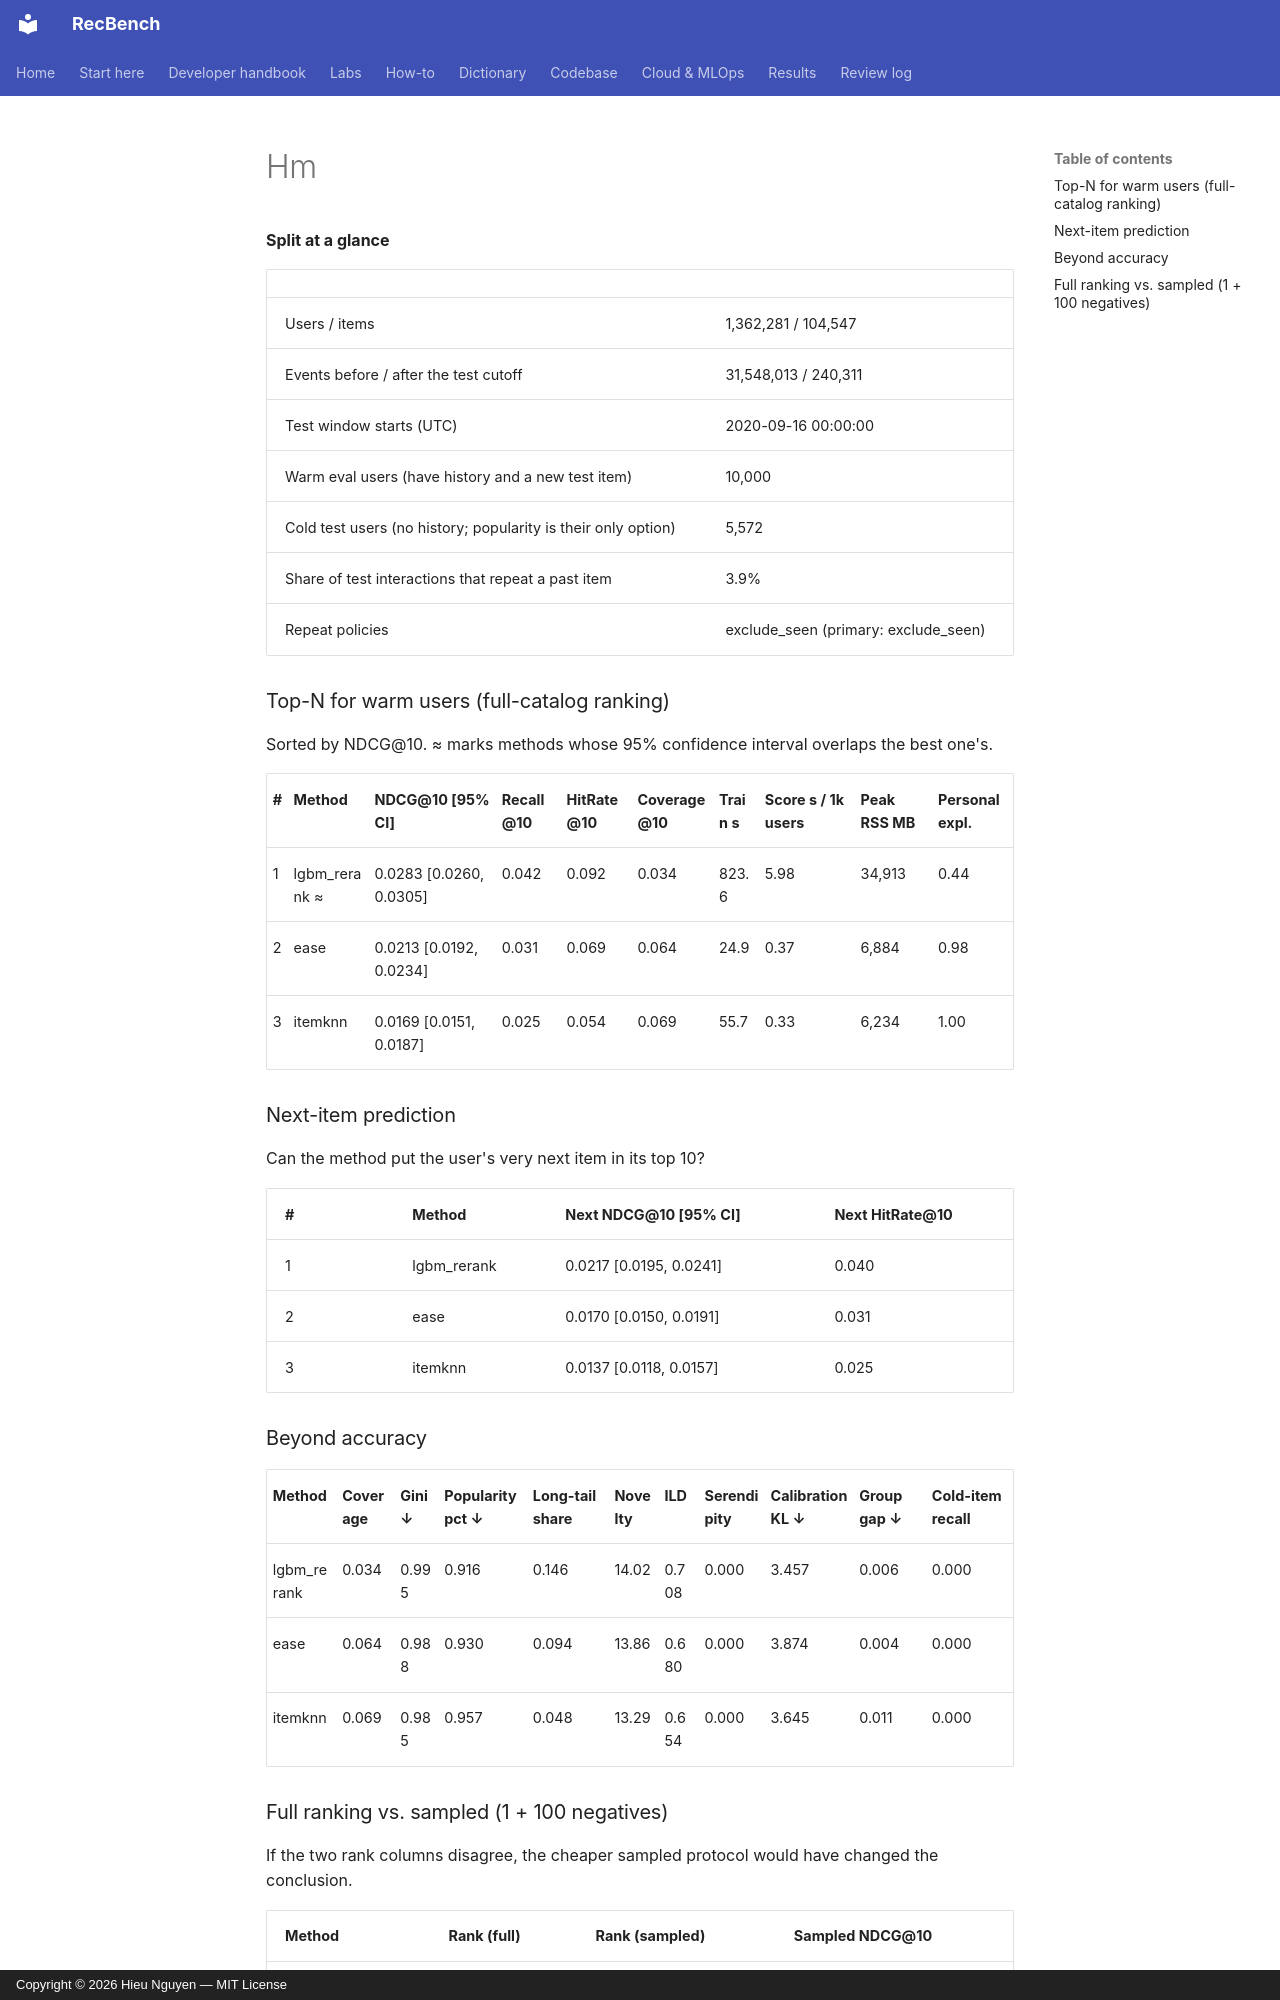

repository: trunghieu11/recbench · page: generated/leaderboards/full-tuned/hm/index.html · generator: mkdocs · copyright: Copyright © 2026 Hieu Nguyen — MIT License


**Split at a glance**

|  |  |
|---|---|
| Users / items | 1,362,281 / 104,547 |
| Events before / after the test cutoff | 31,548,013 / 240,311 |
| Test window starts (UTC) | 2020-09-16 00:00:00 |
| Warm eval users (have history and a new test item) | 10,000 |
| Cold test users (no history; popularity is their only option) | 5,572 |
| Share of test interactions that repeat a past item | 3.9% |
| Repeat policies | exclude_seen (primary: exclude_seen) |

### Top-N for warm users (full-catalog ranking)

Sorted by NDCG@10. ≈ marks methods whose 95% confidence interval overlaps the best one's.

| # | Method | NDCG@10 [95% CI] | Recall@10 | HitRate@10 | Coverage@10 | Train s | Score s / 1k users | Peak RSS MB | Personal expl. |
|---|---|---|---|---|---|---|---|---|---|
| 1 | lgbm_rerank ≈ | 0.0283 [0.0260, 0.0305] | 0.042 | 0.092 | 0.034 | 823.6 | 5.98 | 34,913 | 0.44 |
| 2 | ease | 0.0213 [0.0192, 0.0234] | 0.031 | 0.069 | 0.064 | 24.9 | 0.37 | 6,884 | 0.98 |
| 3 | itemknn | 0.0169 [0.0151, 0.0187] | 0.025 | 0.054 | 0.069 | 55.7 | 0.33 | 6,234 | 1.00 |

### Next-item prediction

Can the method put the user's very next item in its top 10?

| # | Method | Next NDCG@10 [95% CI] | Next HitRate@10 |
|---|---|---|---|
| 1 | lgbm_rerank | 0.0217 [0.0195, 0.0241] | 0.040 |
| 2 | ease | 0.0170 [0.0150, 0.0191] | 0.031 |
| 3 | itemknn | 0.0137 [0.0118, 0.0157] | 0.025 |

### Beyond accuracy

| Method | Coverage | Gini ↓ | Popularity pct ↓ | Long-tail share | Novelty | ILD | Serendipity | Calibration KL ↓ | Group gap ↓ | Cold-item recall |
|---|---|---|---|---|---|---|---|---|---|---|
| lgbm_rerank | 0.034 | 0.995 | 0.916 | 0.146 | 14.02 | 0.708 | 0.000 | 3.457 | 0.006 | 0.000 |
| ease | 0.064 | 0.988 | 0.930 | 0.094 | 13.86 | 0.680 | 0.000 | 3.874 | 0.004 | 0.000 |
| itemknn | 0.069 | 0.985 | 0.957 | 0.048 | 13.29 | 0.654 | 0.000 | 3.645 | 0.011 | 0.000 |
